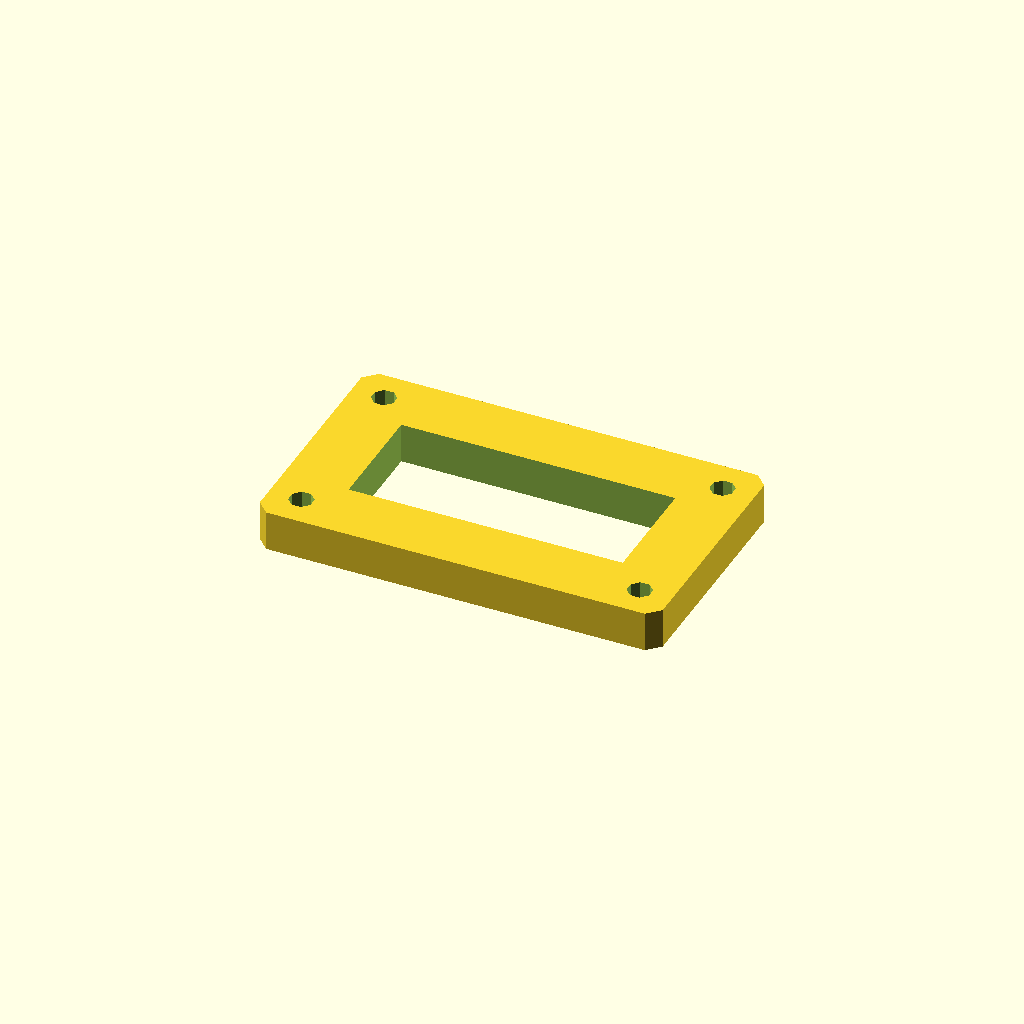
Cell 1 — every parameter at its default value.
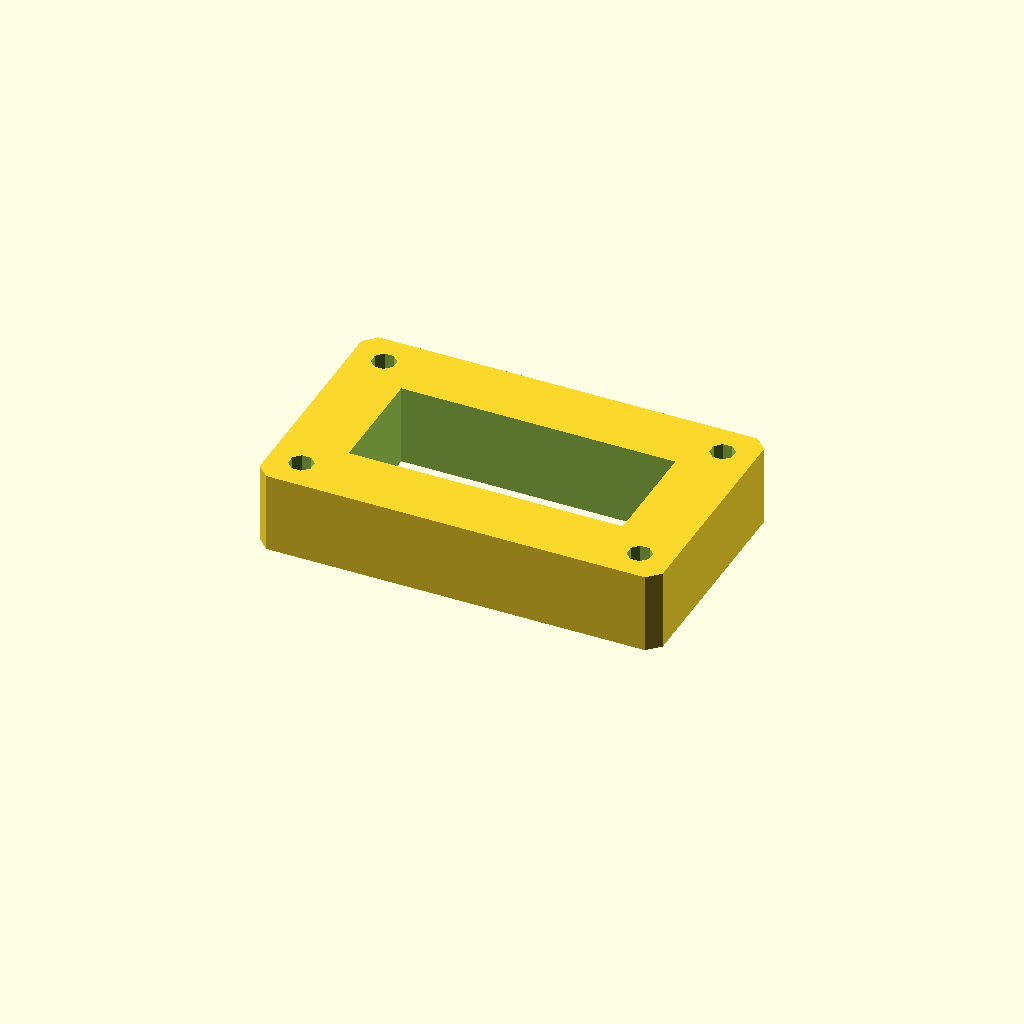
Cell 2: plate_t = 20 (everything else at default).
All cells are drawn from one camera (rotation 55°, 0°, 25°, orthographic, colour scheme Cornfield), so only the parameter changes between them.
The OpenSCAD source (optional_data/data/sketch3/frameplates/part_0021.scad):
$fn = 32;

// ----------------------------------------------------------------------
// Frame plate: 100 x 60 frame, 16 mm rails
// ----------------------------------------------------------------------

// --- parameters (mm) ---
plate_l = 100;            // plate length, X
plate_w = 60;             // plate width, Y
plate_t = 10;             // plate thickness, Z (extrusion height)
corner_c = 3;             // corner chamfer
frame_bar = 16;           // frame rail width
bolt_r = 3;               // corner bolt window radius
bolt_inset = 8;           // bolt centre inset from the edges

win_l = plate_l - 2 * frame_bar;  // window length
win_w = plate_w - 2 * frame_bar;  // window width
bolt_d = 2 * bolt_r;  // corner hole diameter

profile = [[3, 0], [97, 0], [100, 3], [100, 57], [97, 60], [3, 60], [0, 57], [0, 3]];  // primary outline, 8 points, counter clockwise
void_1 = [[16, 16], [84, 16], [84, 44], [16, 44]];  // the window, 4 points
void_2 = [[10.772, 9.148], [9.148, 10.772], [6.852, 10.772], [5.228, 9.148], [5.228, 6.852], [6.852, 5.228], [9.148, 5.228], [10.772, 6.852]];  // corner bolt window, 8 points
void_3 = [[94.772, 9.148], [93.148, 10.772], [90.852, 10.772], [89.228, 9.148], [89.228, 6.852], [90.852, 5.228], [93.148, 5.228], [94.772, 6.852]];  // corner bolt window, 8 points
void_4 = [[10.772, 53.148], [9.148, 54.772], [6.852, 54.772], [5.228, 53.148], [5.228, 50.852], [6.852, 49.228], [9.148, 49.228], [10.772, 50.852]];  // corner bolt window, 8 points
void_5 = [[94.772, 53.148], [93.148, 54.772], [90.852, 54.772], [89.228, 53.148], [89.228, 50.852], [90.852, 49.228], [93.148, 49.228], [94.772, 50.852]];  // corner bolt window, 8 points

// --- the one profile operation ---
difference() {
  linear_extrude(height = plate_t) polygon(points = profile);
  translate([0, 0, -1])
    linear_extrude(height = plate_t + 2) polygon(points = void_1);
  translate([0, 0, -1])
    linear_extrude(height = plate_t + 2) polygon(points = void_2);
  translate([0, 0, -1])
    linear_extrude(height = plate_t + 2) polygon(points = void_3);
  translate([0, 0, -1])
    linear_extrude(height = plate_t + 2) polygon(points = void_4);
  translate([0, 0, -1])
    linear_extrude(height = plate_t + 2) polygon(points = void_5);
}
Parameter table extracted from the source (name, type, default, range or options):
plate_l: number, default 100
plate_w: number, default 60
plate_t: number, default 10
corner_c: number, default 3
frame_bar: number, default 16
bolt_r: number, default 3
bolt_inset: number, default 8
